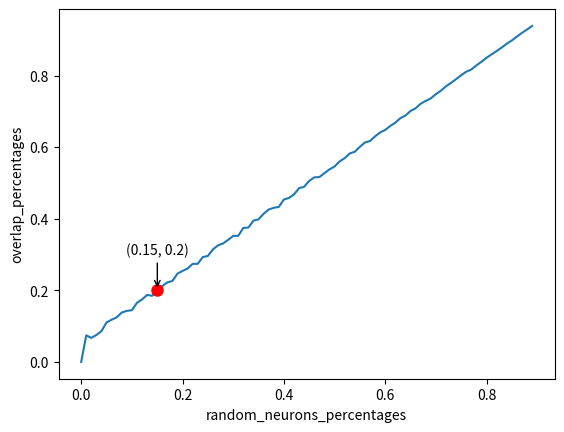

Source code (Python):
import matplotlib.pyplot as plt
import numpy as np

input_neurons_size = 700
number_of_experiments = 50
fixed_neurons_percentage = 0.1
min_random_neurons_percentage = 0
max_random_neurons_percentage = 90

overlap_percentages = []
random_neurons_percentages = []


def experiment(stimulus_1, stimulus_2, random_neurons_percentage):
    stimulus_1 = fill_stimulus_with_random_neurons(stimulus_1, random_neurons_percentage)
    stimulus_2 = fill_stimulus_with_random_neurons(stimulus_2, random_neurons_percentage)

    numerator = 0
    denominator = int(input_neurons_size * random_neurons_percentage)

    for i in range(stimulus_1.size):
        stim_1_val = stimulus_1[i]
        stim_2_val = stimulus_2[i]

        if stim_1_val == 0.5:
            if stim_2_val == 0.5:
                numerator += 1
            elif stim_2_val == 1:
                numerator += 0.5
        elif stim_2_val == 1:
            if stim_1_val == 0.5:
                numerator += 0.5

    if denominator == 0:
        return 0

    return numerator / denominator


def init_model():
    stimulus_1, stimulus_1_fixed_indices = create_stimulus_with_fixed_neurons()
    stimulus_2, stimulus_2_fixed_indices = create_stimulus_with_fixed_neurons()

    return stimulus_1, stimulus_2,


def create_stimulus_with_fixed_neurons():
    stimulus = np.zeros(input_neurons_size)
    num_changes = int(input_neurons_size * fixed_neurons_percentage)
    fixed_indices = np.random.choice(input_neurons_size, size=num_changes, replace=False)
    stimulus[fixed_indices] = 1

    return np.copy(stimulus), fixed_indices


def fill_stimulus_with_random_neurons(stimulus, random_neurons_percentage):
    stimulus_copy = np.copy(stimulus)
    num_changes = int(input_neurons_size * random_neurons_percentage)
    zero_indices = np.where(stimulus == 0)[0]
    random_indices = np.random.choice(zero_indices, size=num_changes, replace=False)
    stimulus_copy[random_indices] = 0.5
    return stimulus_copy


def plot_chart():
    plt.plot(random_neurons_percentages, overlap_percentages)
    x_interp = np.interp(0.2, overlap_percentages, random_neurons_percentages)
    plt.plot(x_interp, 0.2, marker='o', markersize=8, color='red')

    plt.annotate(f'({round(x_interp,2)}, 0.2)',
                 xy=(x_interp, 0.2),
                 xytext=(x_interp, 0.3),
                 arrowprops=dict(facecolor='black', arrowstyle='->'),
                 horizontalalignment='center')

    plt.xlabel('random_neurons_percentages')
    plt.ylabel('overlap_percentages')
    # plt.grid(True)
    plt.show()


def run_all_experiments():
    stimulus_1, stimulus_2 = init_model()

    for i in range(min_random_neurons_percentage, max_random_neurons_percentage):
        random_neurons_percentage = i / 100
        results_for_specific_percentage = []

        for j in range(number_of_experiments):
            overlap_pct = experiment(stimulus_1, stimulus_2, random_neurons_percentage)
            results_for_specific_percentage.append(overlap_pct)
            # print(f"overlap_percentages for exp no. {j} with {i} random neurons = {str(overlap_pct)} overlap")
            # print("---")

        average_overlap_pct = sum(results_for_specific_percentage) / len(results_for_specific_percentage)
        overlap_percentages.append(average_overlap_pct)
        random_neurons_percentages.append(random_neurons_percentage)

    print(overlap_percentages)
    print(len(overlap_percentages))

    plot_chart()


run_all_experiments()
